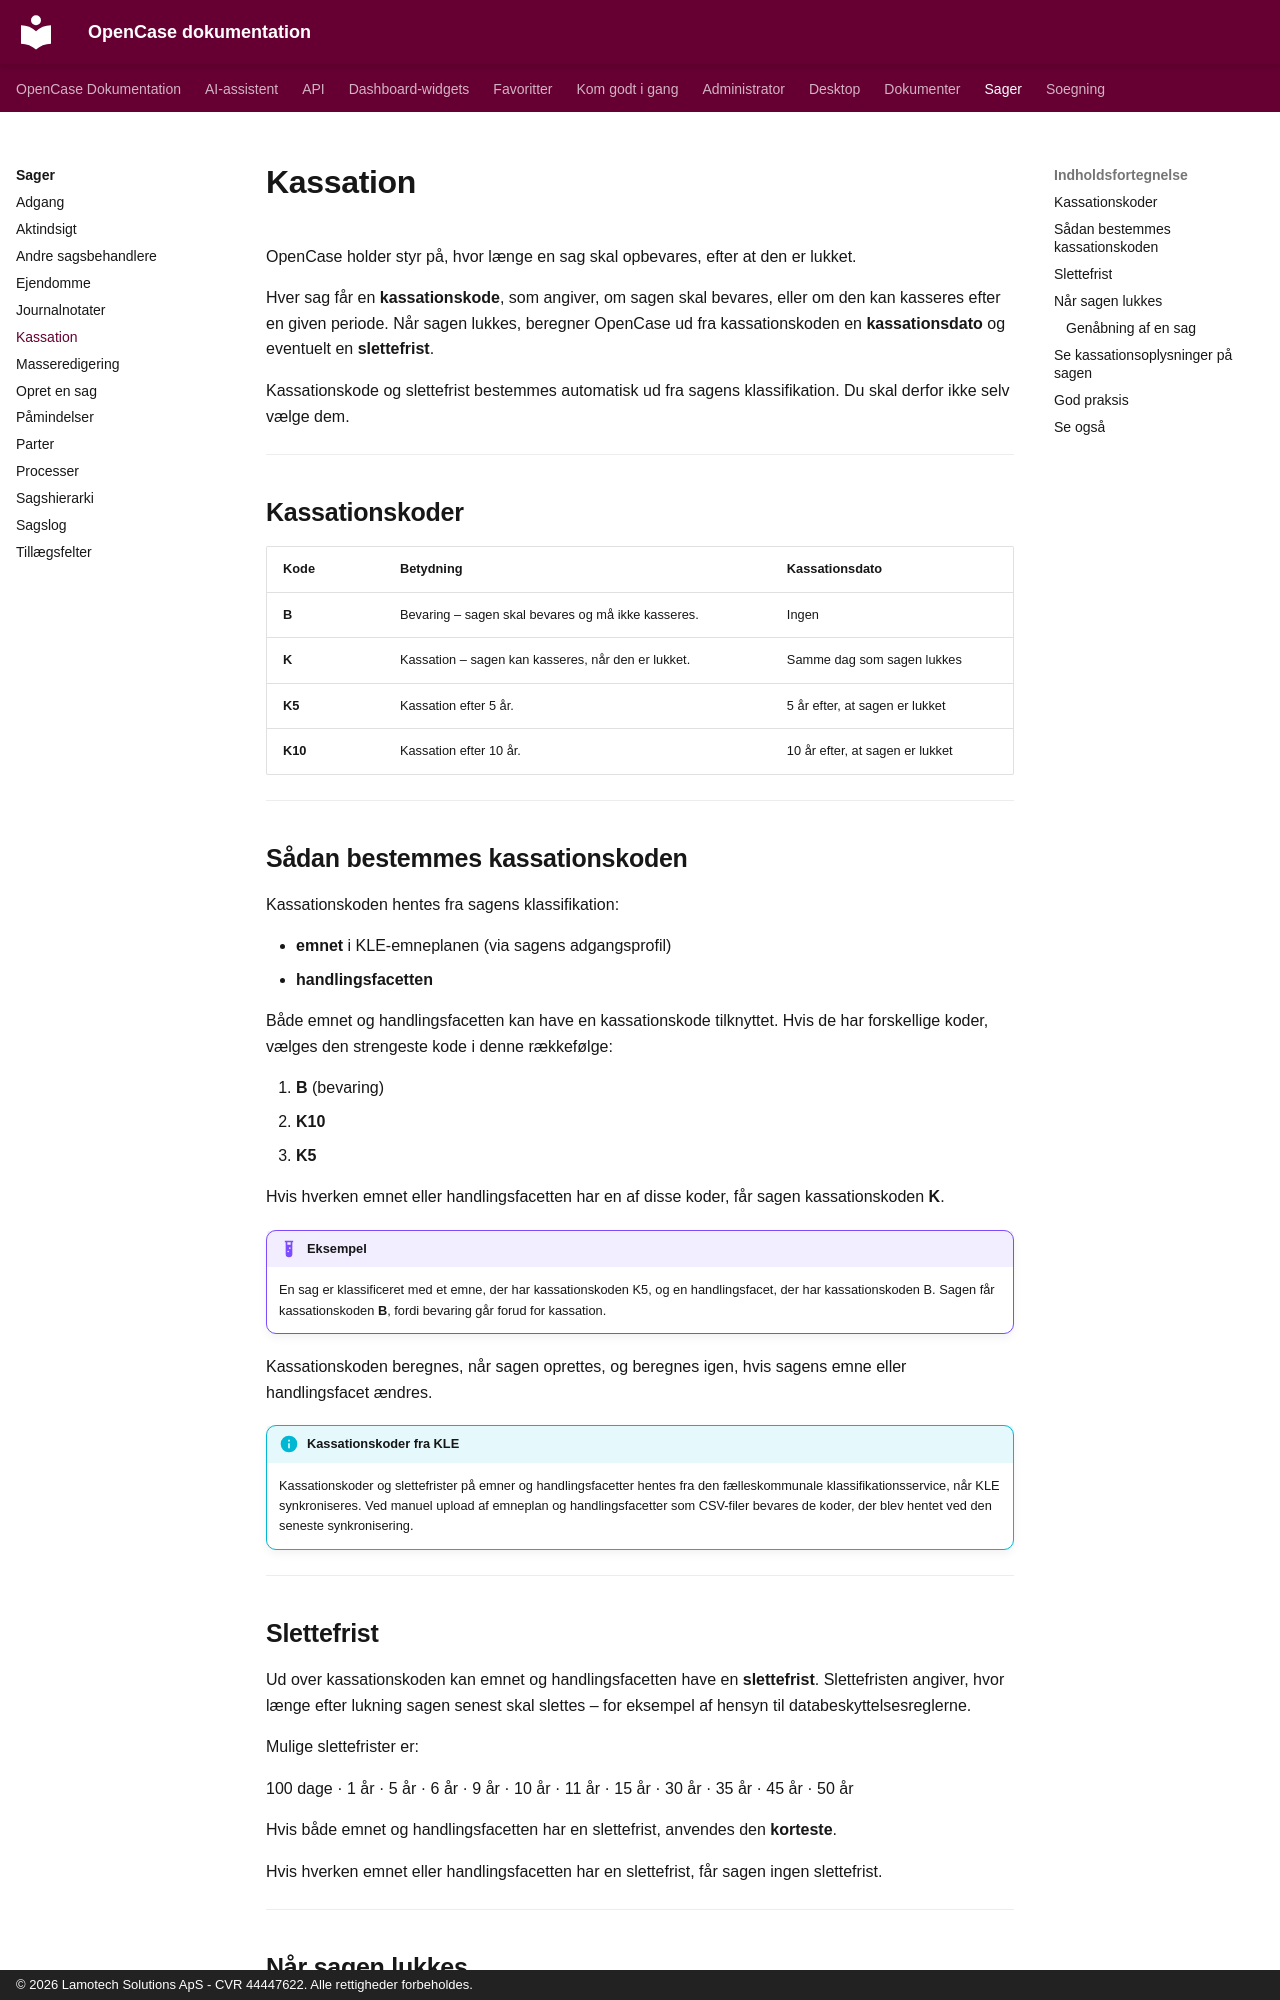

repository: lamotech/opencase · page: sager/kassation/index.html · generator: mkdocs · copyright: © 2026 Lamotech Solutions ApS - CVR 44447622. Alle rettigheder forbeholdes.

# Kassation

OpenCase holder styr på, hvor længe en sag skal opbevares, efter at den er lukket.

Hver sag får en **kassationskode**, som angiver, om sagen skal bevares, eller om den kan kasseres efter en given periode. Når sagen lukkes, beregner OpenCase ud fra kassationskoden en **kassationsdato** og eventuelt en **slettefrist**.

Kassationskode og slettefrist bestemmes automatisk ud fra sagens klassifikation. Du skal derfor ikke selv vælge dem.

---

## Kassationskoder

| Kode | Betydning | Kassationsdato |
|------|-----------|----------------|
| **B** | Bevaring – sagen skal bevares og må ikke kasseres. | Ingen |
| **K** | Kassation – sagen kan kasseres, når den er lukket. | Samme dag som sagen lukkes |
| **K5** | Kassation efter 5 år. | 5 år efter, at sagen er lukket |
| **K10** | Kassation efter 10 år. | 10 år efter, at sagen er lukket |

---

## Sådan bestemmes kassationskoden

Kassationskoden hentes fra sagens klassifikation:

- **emnet** i KLE-emneplanen (via sagens adgangsprofil)
- **handlingsfacetten**

Både emnet og handlingsfacetten kan have en kassationskode tilknyttet. Hvis de har forskellige koder, vælges den strengeste kode i denne rækkefølge:

1. **B** (bevaring)
2. **K10**
3. **K5**

Hvis hverken emnet eller handlingsfacetten har en af disse koder, får sagen kassationskoden **K**.

!!! example "Eksempel"

    En sag er klassificeret med et emne, der har kassationskoden K5, og en handlingsfacet, der har kassationskoden B. Sagen får kassationskoden **B**, fordi bevaring går forud for kassation.

Kassationskoden beregnes, når sagen oprettes, og beregnes igen, hvis sagens emne eller handlingsfacet ændres.

!!! info "Kassationskoder fra KLE"

    Kassationskoder og slettefrister på emner og handlingsfacetter hentes fra den fælleskommunale klassifikationsservice, når KLE synkroniseres. Ved manuel upload af emneplan og handlingsfacetter som CSV-filer bevares de koder, der blev hentet ved den seneste synkronisering.

---
